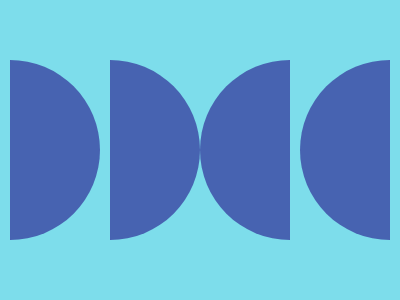

Write the HTML and CSS that draws this image.

<div a>
  <div b>
    <div c>
      <div c b></div>
    </div>
  </div>
</div>
<style>
  &{background:#7DDDEB}
  div {
    width: 180px;
    height: 180px;
    border-radius: 50%;
    background: linear-gradient(90deg, #fff0 50%, #4763B1 0);
    position: absolute;
  }
  [a] {
    top: 60px;
    left: -80px;
  }
  [c] {
    background: linear-gradient(90deg, #4763B1 50%, #fff0 0);
    left: 180px;
  }
  [b] {
    left: 100px;
  }
</style>

<!-- minified (278 char)
 
<div a><div b><div c><div b c></div><style>&{background:#7dddeb}div{width:180;height:180;border-radius:50%;background:linear-gradient(90deg,#fff0 50%,#4763b1 0);position:absolute}[a]{top:60;left:-80}[c]{background:linear-gradient(90deg,#4763b1 50%,#fff0 0);left:180}[b]{left:100

-->